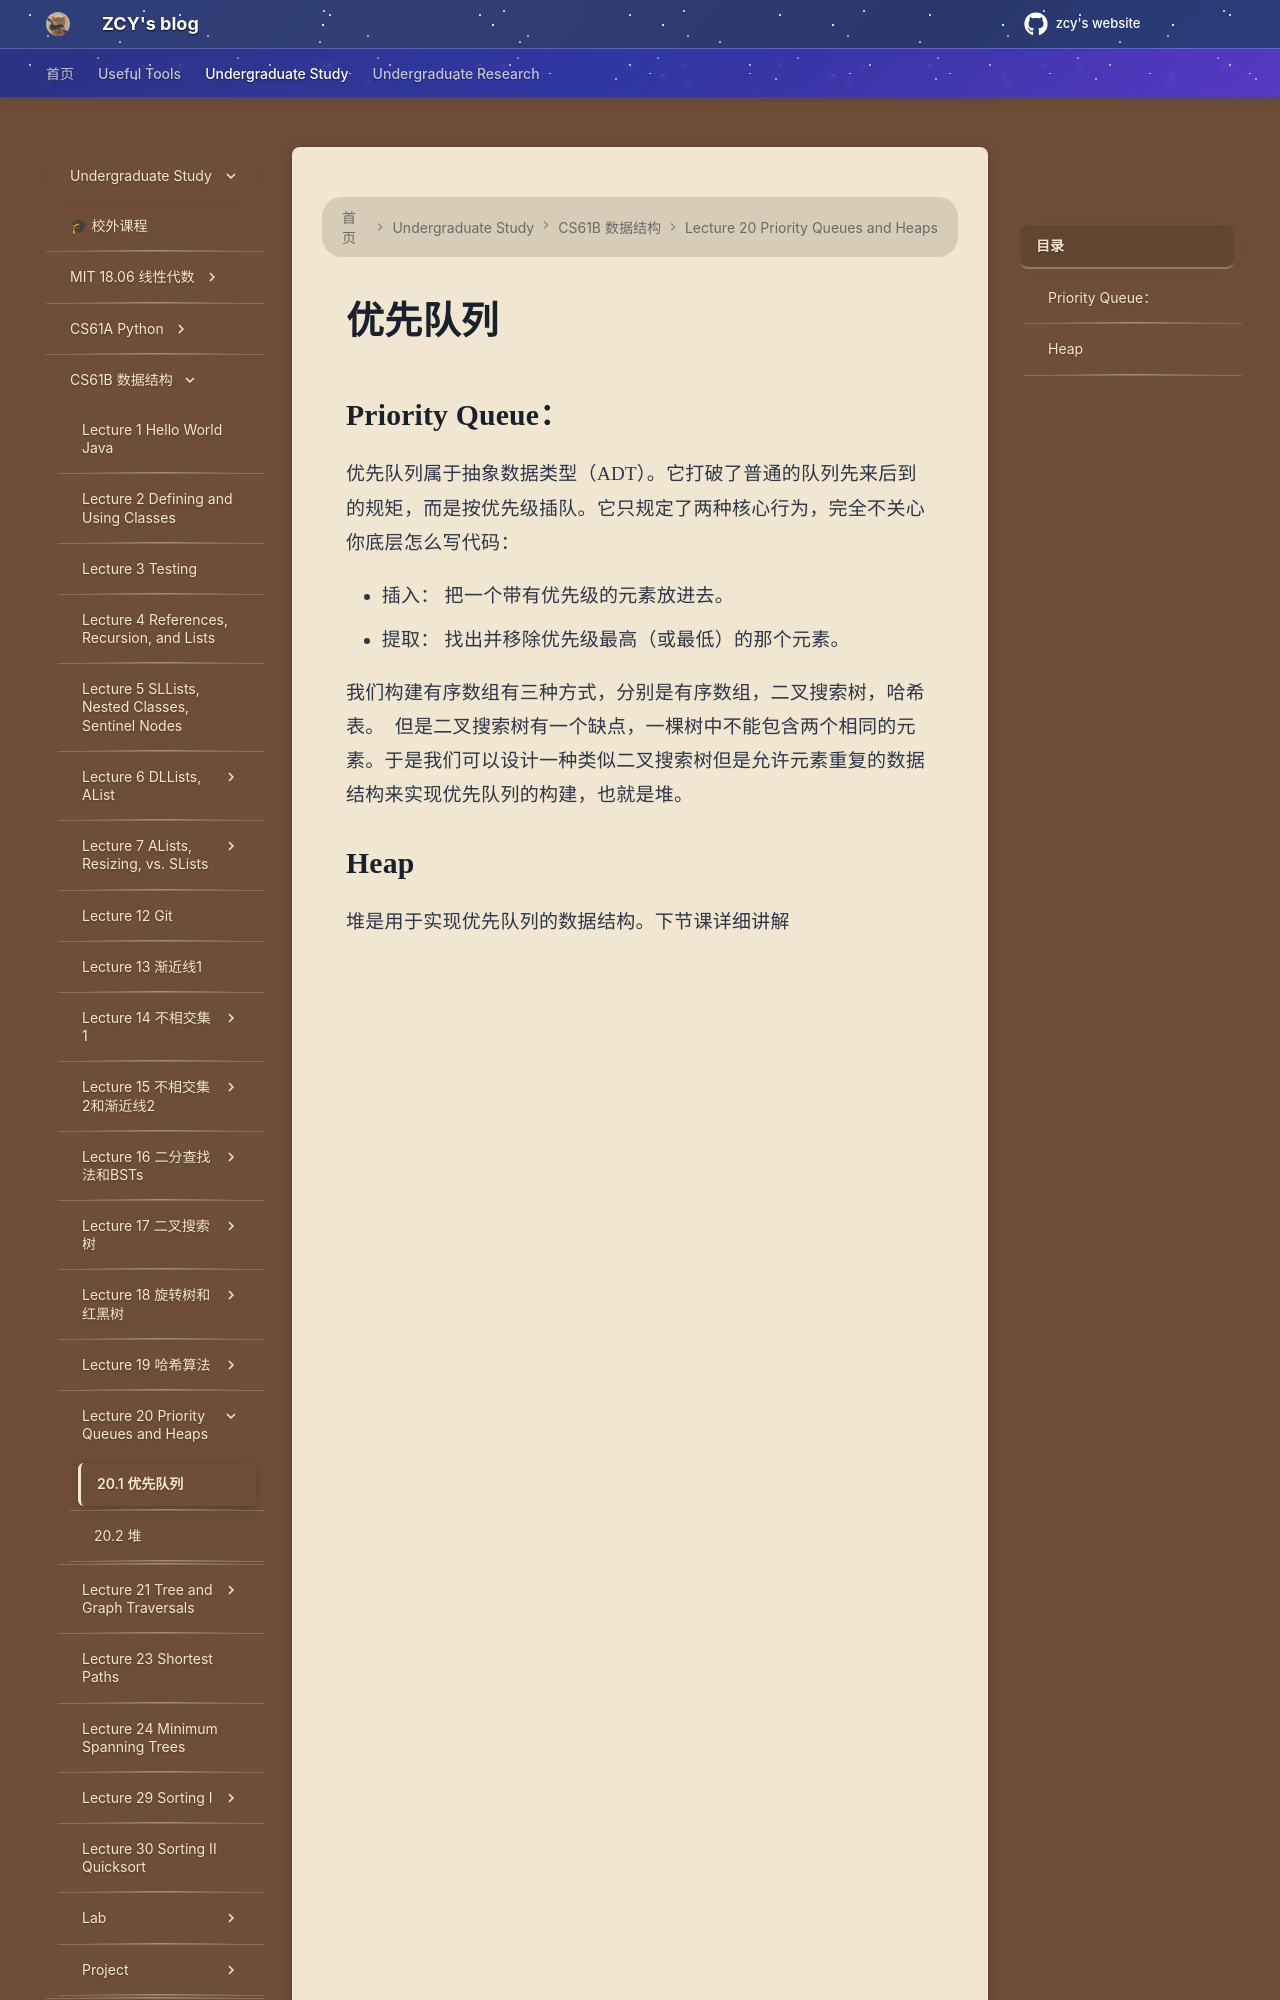

repository: mouchenmou/ZCY-s-website · page: 笔记本/CS61B/Lecture 20 Priority Queues and Heaps/20.1 优先队列/index.html · generator: mkdocs

# 优先队列
## Priority Queue：
优先队列属于抽象数据类型（ADT）。它打破了普通的队列先来后到的规矩，而是按优先级插队。它只规定了两种核心行为，完全不关心你底层怎么写代码：

- 插入： 把一个带有优先级的元素放进去。
- 提取： 找出并移除优先级最高（或最低）的那个元素。

我们构建有序数组有三种方式，分别是有序数组，二叉搜索树，哈希表。
![](附件/Pasted%20image%2020251005234108.png)
但是二叉搜索树有一个缺点，一棵树中不
